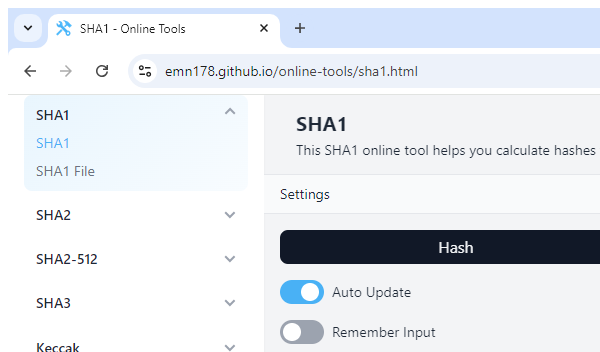
Task: Robotic Enterprise Framework
Workflow: SHA1_ProcessHash

Step 1: Attach Browser - SHA1 in window 'SHA1 - Online Tools' (chrome.exe)

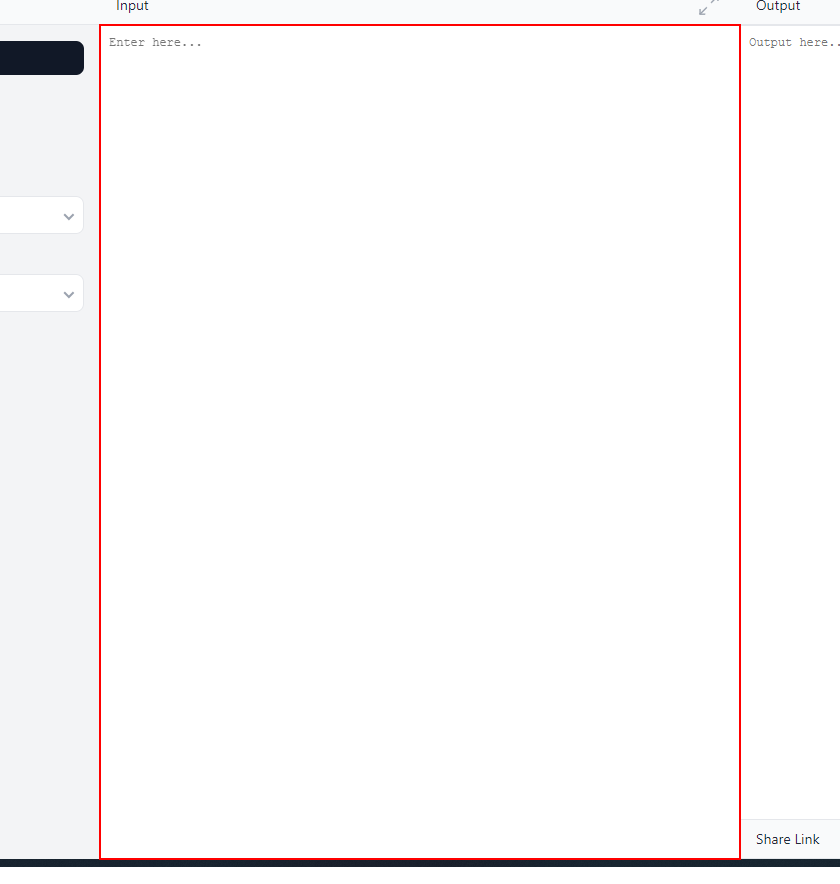
Step 2: type [in_HashFormula] into the text box 'input'

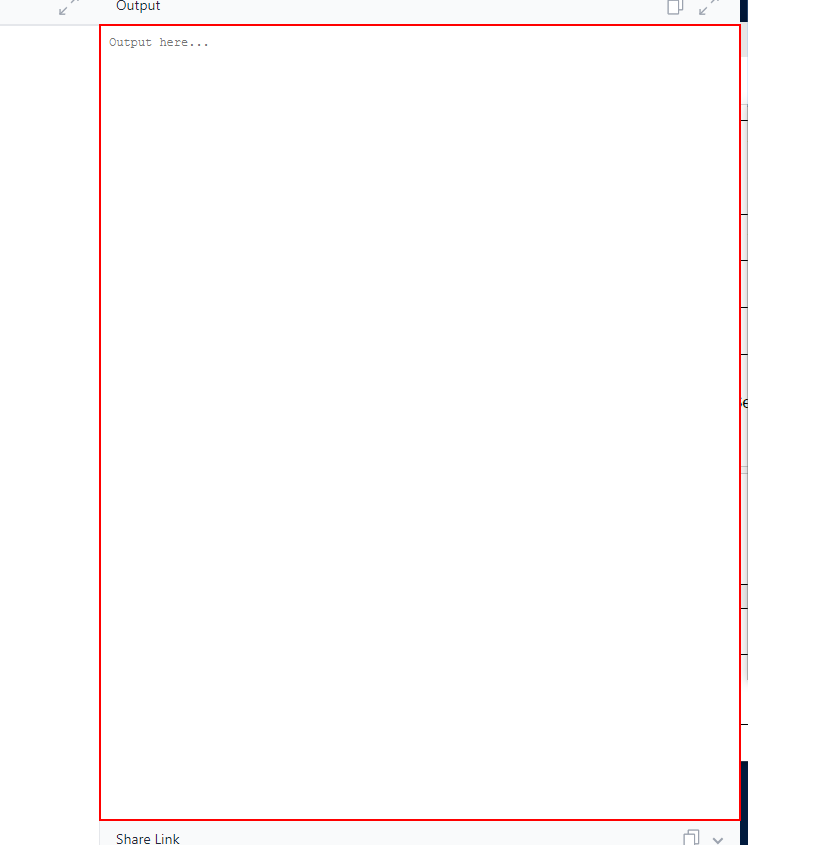
Step 3: get-text from the text box 'output'